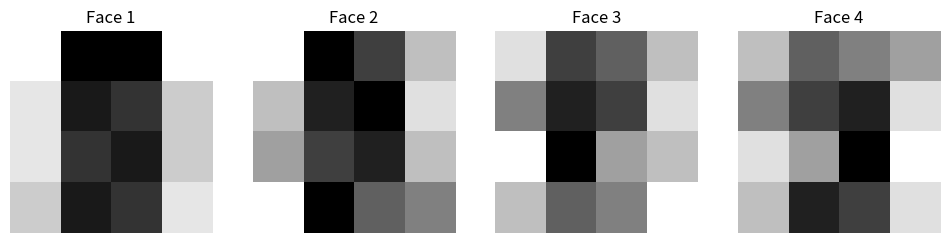
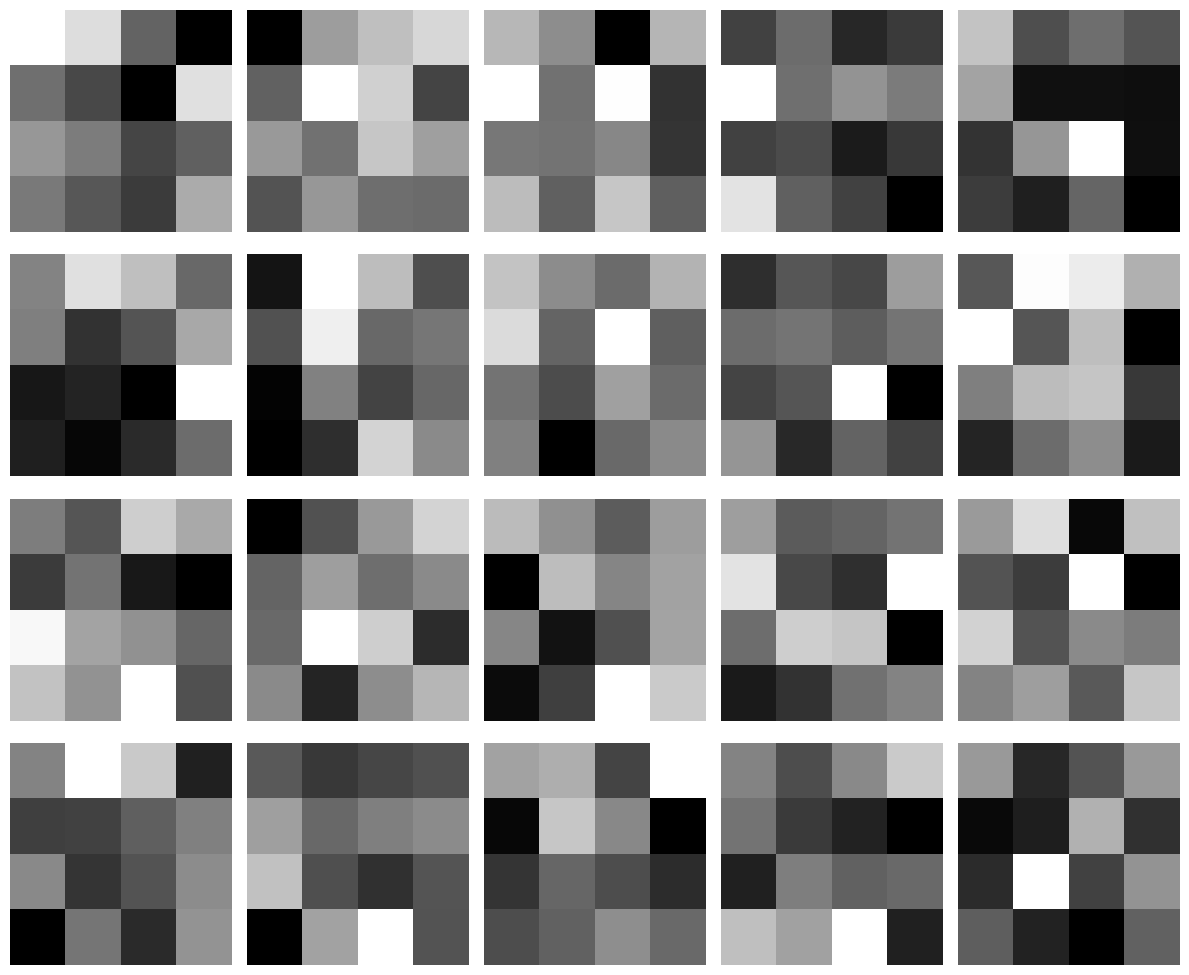

Source code (Python) for these figures, in order: (Note: this script raises an exception after producing the figures.)
# -*- coding: utf-8 -*-
"""GANs_in_Slanted_Land.ipynb

Automatically generated by Colab.

Original file is located at
    https://colab.research.google.com/<link-removed>

# Generative Adversarial Networks in Slanted Land

In this notebook, we build a very simple pair of GANs.
- The dataset is a dataset of 4x4 black and white images, where the images we want to generate (the faces) are backwards diagonals (\\)
- The neural networks only have one layer.

Below is the YouTube video corresponding to this notebook.

### Imports
"""

# Commented out IPython magic to ensure Python compatibility.
# Imports

import numpy as np
from numpy import random
from matplotlib import pyplot as plt
# %matplotlib inline

"""### Plotting function"""

# Drawing function

def view_samples(samples, m, n):
    fig, axes = plt.subplots(figsize=(10, 10), nrows=m, ncols=n, sharey=True, sharex=True)
    for ax, img in zip(axes.flatten(), samples):
        ax.xaxis.set_visible(False)
        ax.yaxis.set_visible(False)
        im = ax.imshow(1-img.reshape((2,2)), cmap='Greys_r')
    return fig, axes

"""# Examples of faces

In the video, we've defined the faces as backwards diagonals. Here are some examples.
"""

# # Examples of faces
# faces = [np.array([1,0,0,1]),
#          np.array([0.9,0.1,0.2,0.8]),
#          np.array([0.9,0.2,0.1,0.8]),
#          np.array([0.8,0.1,0.2,0.9]),
#          np.array([0.8,0.2,0.1,0.9])]

# _ = view_samples(faces, 1, 4)


#

import numpy as np
import matplotlib.pyplot as plt

# Example faces
faces = [
    np.array([1, 0, 0, 1, 0.9, 0.1, 0.2, 0.8, 0.9, 0.2, 0.1, 0.8, 0.8, 0.1, 0.2, 0.9]),
    np.array([0.9, 0.1, 0.3, 0.7, 0.7, 0.2, 0.1, 0.8, 0.6, 0.3, 0.2, 0.7, 0.9, 0.1, 0.4, 0.5]),
    np.array([0.8, 0.3, 0.4, 0.7, 0.5, 0.2, 0.3, 0.8, 0.9, 0.1, 0.6, 0.7, 0.7, 0.4, 0.5, 0.9]),
    np.array([0.7, 0.4, 0.5, 0.6, 0.5, 0.3, 0.2, 0.8, 0.8, 0.6, 0.1, 0.9, 0.7, 0.2, 0.3, 0.8])
]

# Reshape each face array into 4x5 grid and plot them
fig, axs = plt.subplots(1, len(faces), figsize=(12, 4))

for i, face in enumerate(faces):
    face_reshaped = face.reshape(4, 4)  # Reshaping to 4x5 grid
    axs[i].imshow(face_reshaped, cmap='gray', interpolation='nearest')
    axs[i].axis('off')
    axs[i].set_title(f'Face {i + 1}')

plt.show()

"""# Examples of noise
The following are randomly generated images, which don't correspond to faces.
"""

# # Examples of noisy images
# noise = [np.random.randn(2,2) for i in range(20)]
# def generate_random_image():
#     return [np.random.random(), np.random.random(), np.random.random(), np.random.random()]
# _ = view_samples(noise, 4,5)
import numpy as np
import matplotlib.pyplot as plt

# Generate 20 noisy images as 2x2 random arrays
noise = [np.random.randn(4, 4) for _ in range(20)]

# Set up the plot
fig, axs = plt.subplots(4, 5, figsize=(12, 10))

# Plot each noise array
for i, ax in enumerate(axs.flat):
    ax.imshow(noise[i], cmap='gray', interpolation='nearest')
    ax.axis('off')
    # ax.set_title(f'Noise {i + 1}')

plt.tight_layout()
plt.show()

"""# Building the neural networks"""

# The sigmoid activation function
def sigmoid(x):
    return np.exp(x)/(1.0+np.exp(x))

"""## The Discriminator

<img src="https://github.com/luisguiserrano/gans/blob/master/discriminator_math.png?raw=1" />
"""

class Discriminator:
    def __init__(self):
        self.weights = np.random.randn(16, 1)  # 16 inputs from the image grid
        self.bias = np.random.randn(1)

    def forward(self, image):
        # Flatten the image and pass through the network
        flattened = image.flatten()
        return sigmoid(np.dot(flattened, self.weights) + self.bias)

    def error_from_image(self, image):
        # For real face image
        prediction = self.forward(image)
        return -np.log(prediction)  # Binary cross-entropy loss

    def error_from_noise(self, z):
        # For generated fake face image
        fake_image = G.forward(z)
        prediction = self.forward(fake_image)
        return -np.log(1 - prediction)  # Binary cross-entropy loss

    def update_from_image(self, face):
        # Update using real data (here you'd compute gradients)
        pass

    def update_from_noise(self, noise):
        # Update using fake data (here you'd compute gradients)
        pass

"""## The Generator
<img src="https://github.com/luisguiserrano/gans/blob/master/generator_math.png?raw=1" />
"""

class Generator():
    def __init__(self):
        self.weights = np.array([np.random.normal() for i in range(4)])
        self.biases = np.array([np.random.normal() for i in range(4)])

    def forward(self, z):
        # Forward pass
        return sigmoid(z * self.weights + self.biases)

    def error(self, z, discriminator):
        x = self.forward(z)
        # We want the prediction to be 0, so the error is -log(1-prediction)
        y = discriminator.forward(x)
        return -np.log(y)

    def derivatives(self, z, discriminator):
        discriminator_weights = discriminator.weights
        discriminator_bias = discriminator.bias
        x = self.forward(z)
        y = discriminator.forward(x)
        factor = -(1-y) * discriminator_weights * x *(1-x)
        derivatives_weights = factor * z
        derivative_bias = factor
        return derivatives_weights, derivative_bias

    def update(self, z, discriminator):
        error_before = self.error(z, discriminator)
        ders = self.derivatives(z, discriminator)
        self.weights -= learning_rate * ders[0]
        self.biases -= learning_rate * ders[1]
        error_after = self.error(z, discriminator)



"""# Training"""



import matplotlib.pyplot as plt
plt.plot(errors_generator)
plt.title("Generator error function")
plt.legend("gen")
plt.show()
plt.plot(errors_discriminator)
plt.legend('disc')
plt.title("Discriminator error function")

"""# Generating images"""

generated_images = []
for i in range(4):
    z = random.random()
    generated_image = G.forward(z)
    generated_images.append(generated_image)
_ = view_samples(generated_images, 1, 4)
for i in generated_images:
    print(i)

"""# Studying the weights and biases of the Generator and Discriminator"""

print("Generator weights", G.weights)
print("Generator biases", G.biases)

print("Discriminator weights", D.weights)
print("Discriminator bias", D.bias)



